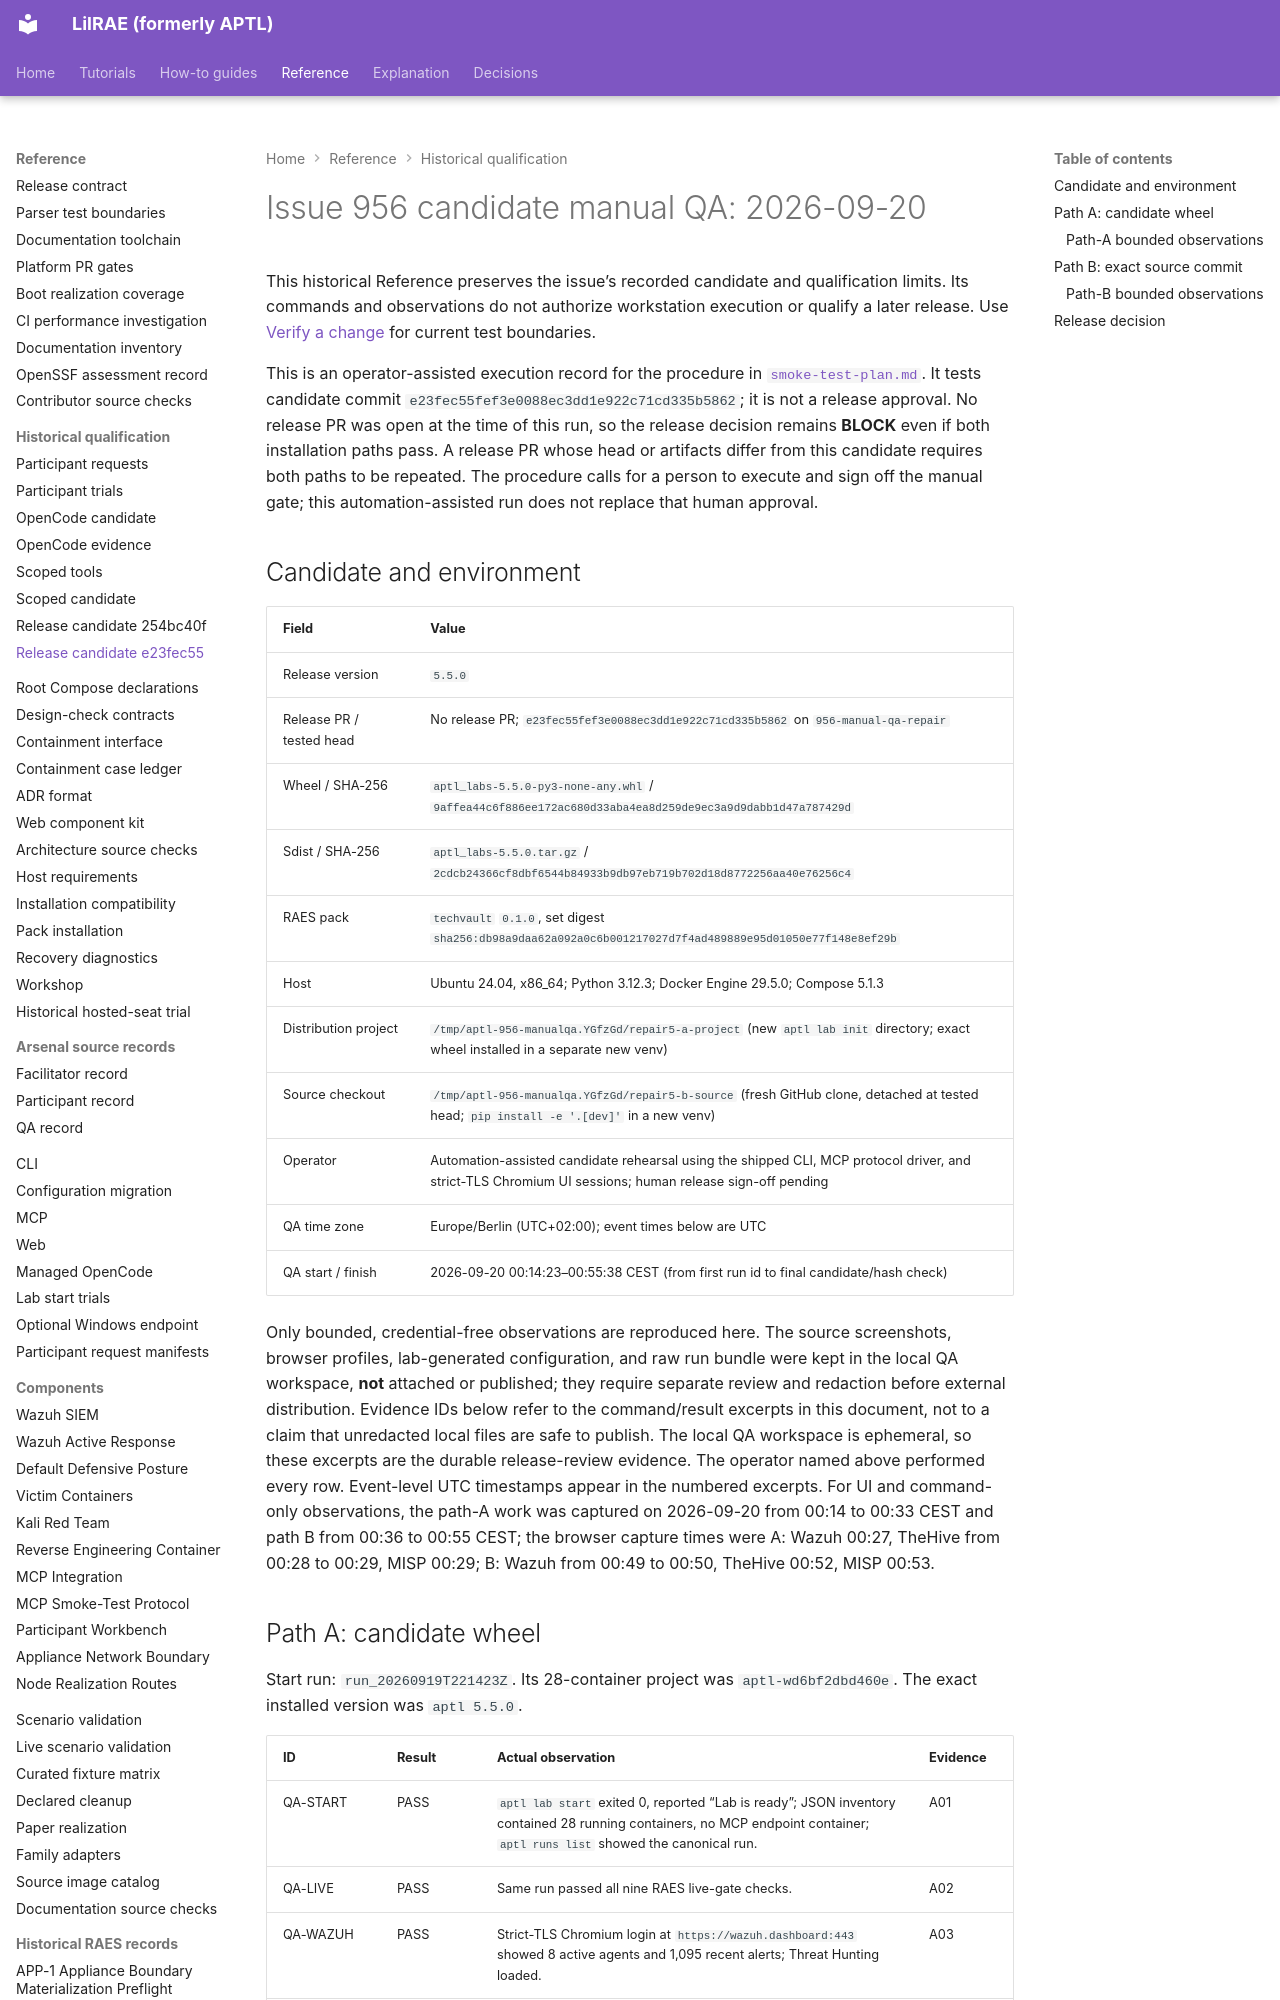

repository: OpenRAE/lilrae · page: testing/issue-956-candidate-e23fec55-manual-qa/index.html · generator: mkdocs

# Issue 956 candidate manual QA: 2026-09-20

This historical Reference preserves the issue’s recorded candidate and qualification limits.
Its commands and observations do not authorize workstation execution or qualify a later release.
Use [Verify a change](index.md) for current test boundaries.


This is an operator-assisted execution record for the procedure in
[`smoke-test-plan.md`](smoke-test-plan.md). It tests candidate commit
`e23fec55fef3e0088ec3dd1e922c71cd335b5862`; it is not a release approval.
No release PR was open at the time of this run, so the release decision remains
**BLOCK** even if both installation paths pass. A release PR whose head or
artifacts differ from this candidate requires both paths to be repeated.
The procedure calls for a person to execute and sign off the manual gate;
this automation-assisted run does not replace that human approval.

## Candidate and environment

| Field | Value |
| --- | --- |
| Release version | `5.5.0` |
| Release PR / tested head | No release PR; `e23fec55fef3e0088ec3dd1e922c71cd335b5862` on `956-manual-qa-repair` |
| Wheel / SHA-256 | `aptl_labs-5.5.0-py3-none-any.whl` / `9affea44c6f886ee172ac680d33aba4ea8d259de9ec3a9d9dabb1d47a787429d` |
| Sdist / SHA-256 | `aptl_labs-5.5.0.tar.gz` / `2cdcb24366cf8dbf6544b84933b9db97eb719b702d18d8772256aa40e76256c4` |
| RAES pack | `techvault` `0.1.0`, set digest `sha256:db98a9daa62a092a0c6b001217027d7f4ad489889e95d01050e77f148e8ef29b` |
| Host | Ubuntu 24.04, x86_64; Python 3.12.3; Docker Engine 29.5.0; Compose 5.1.3 |
| Distribution project | `/tmp/aptl-956-manualqa.YGfzGd/repair5-a-project` (new `aptl lab init` directory; exact wheel installed in a separate new venv) |
| Source checkout | `/tmp/aptl-956-manualqa.YGfzGd/repair5-b-source` (fresh GitHub clone, detached at tested head; `pip install -e '.[dev]'` in a new venv) |
| Operator | Automation-assisted candidate rehearsal using the shipped CLI, MCP protocol driver, and strict-TLS Chromium UI sessions; human release sign-off pending |
| QA time zone | Europe/Berlin (UTC+02:00); event times below are UTC |
| QA start / finish | 2026-09-20 00:14:23–00:55:38 CEST (from first run id to final candidate/hash check) |

Only bounded, credential-free observations are reproduced here. The source
screenshots, browser profiles, lab-generated configuration, and raw run bundle
were kept in the local QA workspace, **not** attached or published; they require
separate review and redaction before external distribution. Evidence IDs below
refer to the command/result excerpts in this document, not to a claim that
unredacted local files are safe to publish. The local QA workspace is
ephemeral, so these excerpts are the durable release-review evidence.
The operator named above performed every row. Event-level UTC timestamps
appear in the numbered excerpts. For UI and command-only observations, the
path-A work was captured on 2026-09-20 from 00:14 to 00:33 CEST and path B
from 00:36 to 00:55 CEST; the browser capture times were A: Wazuh 00:27,
TheHive from 00:28 to 00:29, MISP 00:29; B: Wazuh from 00:49 to 00:50,
TheHive 00:52, MISP 00:53.
